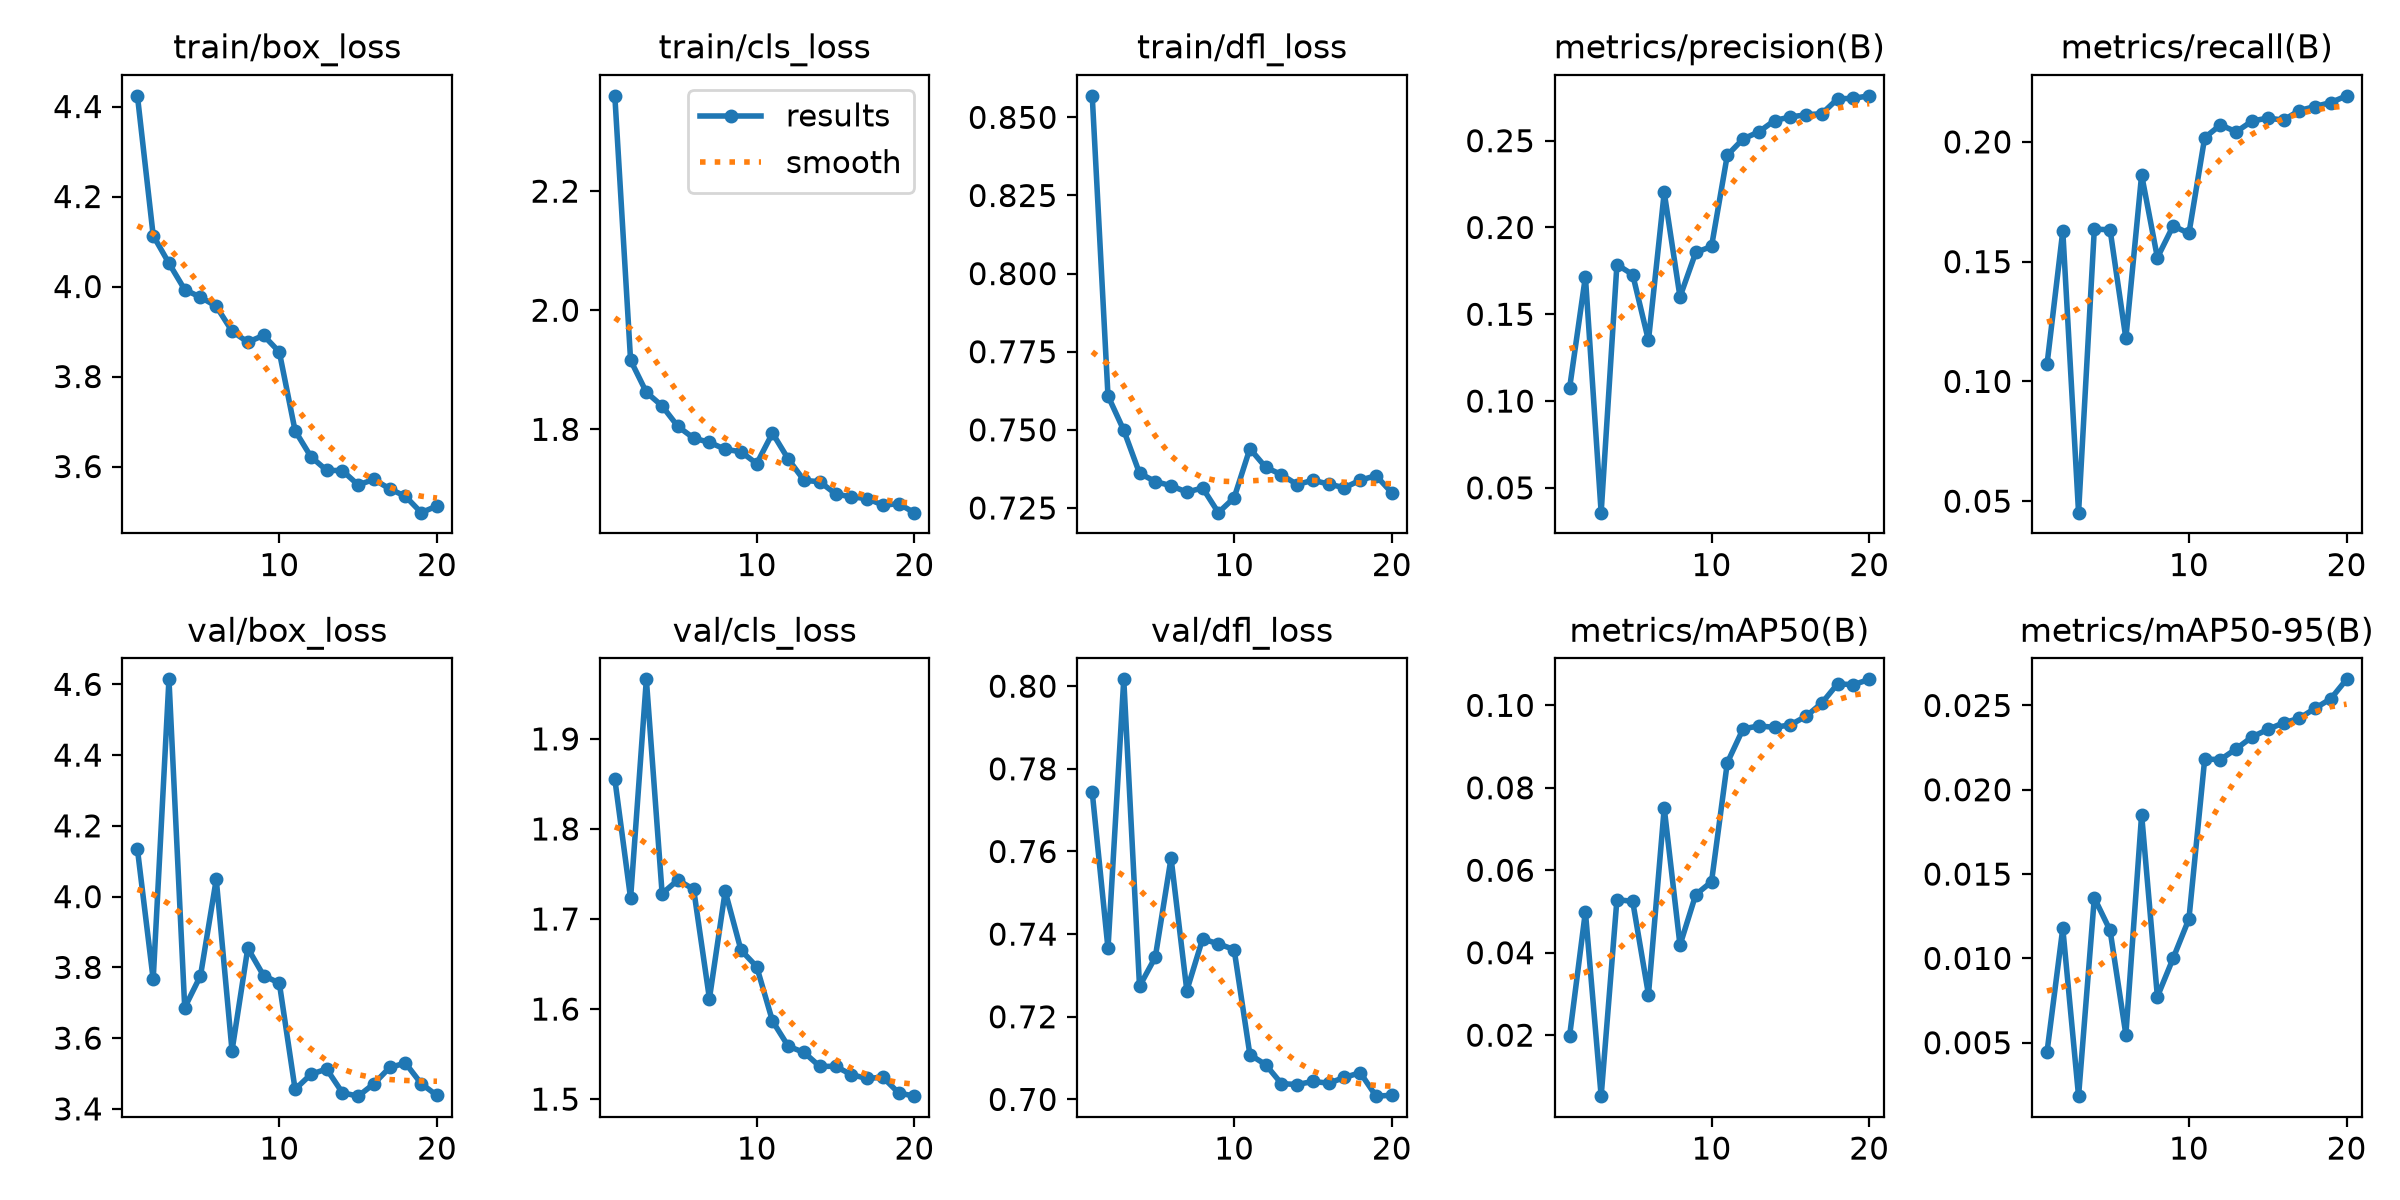

Source data for this figure (header and first rows):
epoch, time, train/box_loss, train/cls_loss, train/dfl_loss, metrics/precision(B), metrics/recall(B), metrics/mAP50(B), metrics/mAP50-95(B), val/box_loss, val/cls_loss, val/dfl_loss, lr/pg0, lr/pg1, lr/pg2
1, 84.59, 4.424, 2.36, 0.8569, 0.1076, 0.1071, 0.01987, 0.00445, 4.134, 1.855, 0.7744, 0.0006648, 0.0006648, 0.0006648
2, 165.9, 4.113, 1.916, 0.7609, 0.1716, 0.1628, 0.04994, 0.01179, 3.766, 1.723, 0.7365, 0.001266, 0.001266, 0.001266
3, 762.6, 4.052, 1.862, 0.7499, 0.03572, 0.0452, 0.00521, 0.00183, 4.614, 1.966, 0.8017, 0.0018, 0.0018, 0.0018
4, 828.3, 3.993, 1.839, 0.7361, 0.1786, 0.1636, 0.05289, 0.01359, 3.686, 1.728, 0.7274, 0.001703, 0.001703, 0.001703
5, 893.7, 3.976, 1.805, 0.7335, 0.1729, 0.1633, 0.05245, 0.01166, 3.776, 1.743, 0.7344, 0.001604, 0.001604, 0.001604
6, 959.5, 3.956, 1.785, 0.7321, 0.1349, 0.118, 0.02985, 0.00548, 4.049, 1.733, 0.7584, 0.001505, 0.001505, 0.001505
7, 1029, 3.901, 1.778, 0.7301, 0.2202, 0.1862, 0.0751, 0.01853, 3.564, 1.612, 0.7264, 0.001406, 0.001406, 0.001406
8, 1095, 3.876, 1.767, 0.7314, 0.16, 0.1517, 0.04184, 0.00773, 3.854, 1.731, 0.7388, 0.001307, 0.001307, 0.001307
9, 1278, 3.891, 1.762, 0.7235, 0.1856, 0.1649, 0.05409, 0.01001, 3.777, 1.666, 0.7377, 0.001208, 0.001208, 0.001208
10, 1344, 3.854, 1.742, 0.7283, 0.1891, 0.1618, 0.05721, 0.01234, 3.756, 1.647, 0.7363, 0.001109, 0.001109, 0.001109
11, 1405, 3.68, 1.794, 0.744, 0.2416, 0.2018, 0.08607, 0.02182, 3.455, 1.587, 0.7108, 0.00101, 0.00101, 0.00101
12, 1465, 3.622, 1.75, 0.738, 0.251, 0.2071, 0.09429, 0.02179, 3.498, 1.559, 0.7084, 0.000911, 0.000911, 0.000911
13, 1525, 3.592, 1.714, 0.7357, 0.2551, 0.2042, 0.09501, 0.02243, 3.513, 1.552, 0.7038, 0.000812, 0.000812, 0.000812
14, 1584, 3.591, 1.712, 0.7325, 0.2616, 0.2087, 0.09466, 0.02313, 3.446, 1.536, 0.7036, 0.000713, 0.000713, 0.000713
15, 1653, 3.559, 1.692, 0.7339, 0.2637, 0.2099, 0.09527, 0.02358, 3.436, 1.536, 0.7044, 0.000614, 0.000614, 0.000614
16, 1714, 3.571, 1.686, 0.7326, 0.2649, 0.2091, 0.09735, 0.02397, 3.471, 1.527, 0.7039, 0.000515, 0.000515, 0.000515
17, 1774, 3.55, 1.684, 0.7315, 0.2656, 0.2131, 0.1006, 0.02424, 3.517, 1.523, 0.7053, 0.000416, 0.000416, 0.000416
18, 1833, 3.534, 1.673, 0.7339, 0.2741, 0.2148, 0.1052, 0.02483, 3.529, 1.524, 0.7065, 0.000317, 0.000317, 0.000317
19, 1893, 3.497, 1.675, 0.7353, 0.2744, 0.2164, 0.105, 0.0254, 3.471, 1.507, 0.7008, 0.000218, 0.000218, 0.000218
20, 1954, 3.512, 1.66, 0.7299, 0.2758, 0.2192, 0.1063, 0.02655, 3.438, 1.503, 0.701, 0.000119, 0.000119, 0.000119
